2-way image classification set "data" from GitHub (tnklab/seminar_-recognition); label vocabulary: kinoko, takenoko.

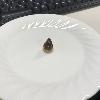
Label: takenoko

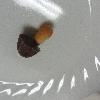
Label: kinoko

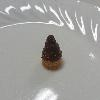
Label: takenoko

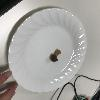
Label: kinoko

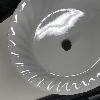
Label: takenoko

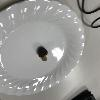
Label: kinoko
